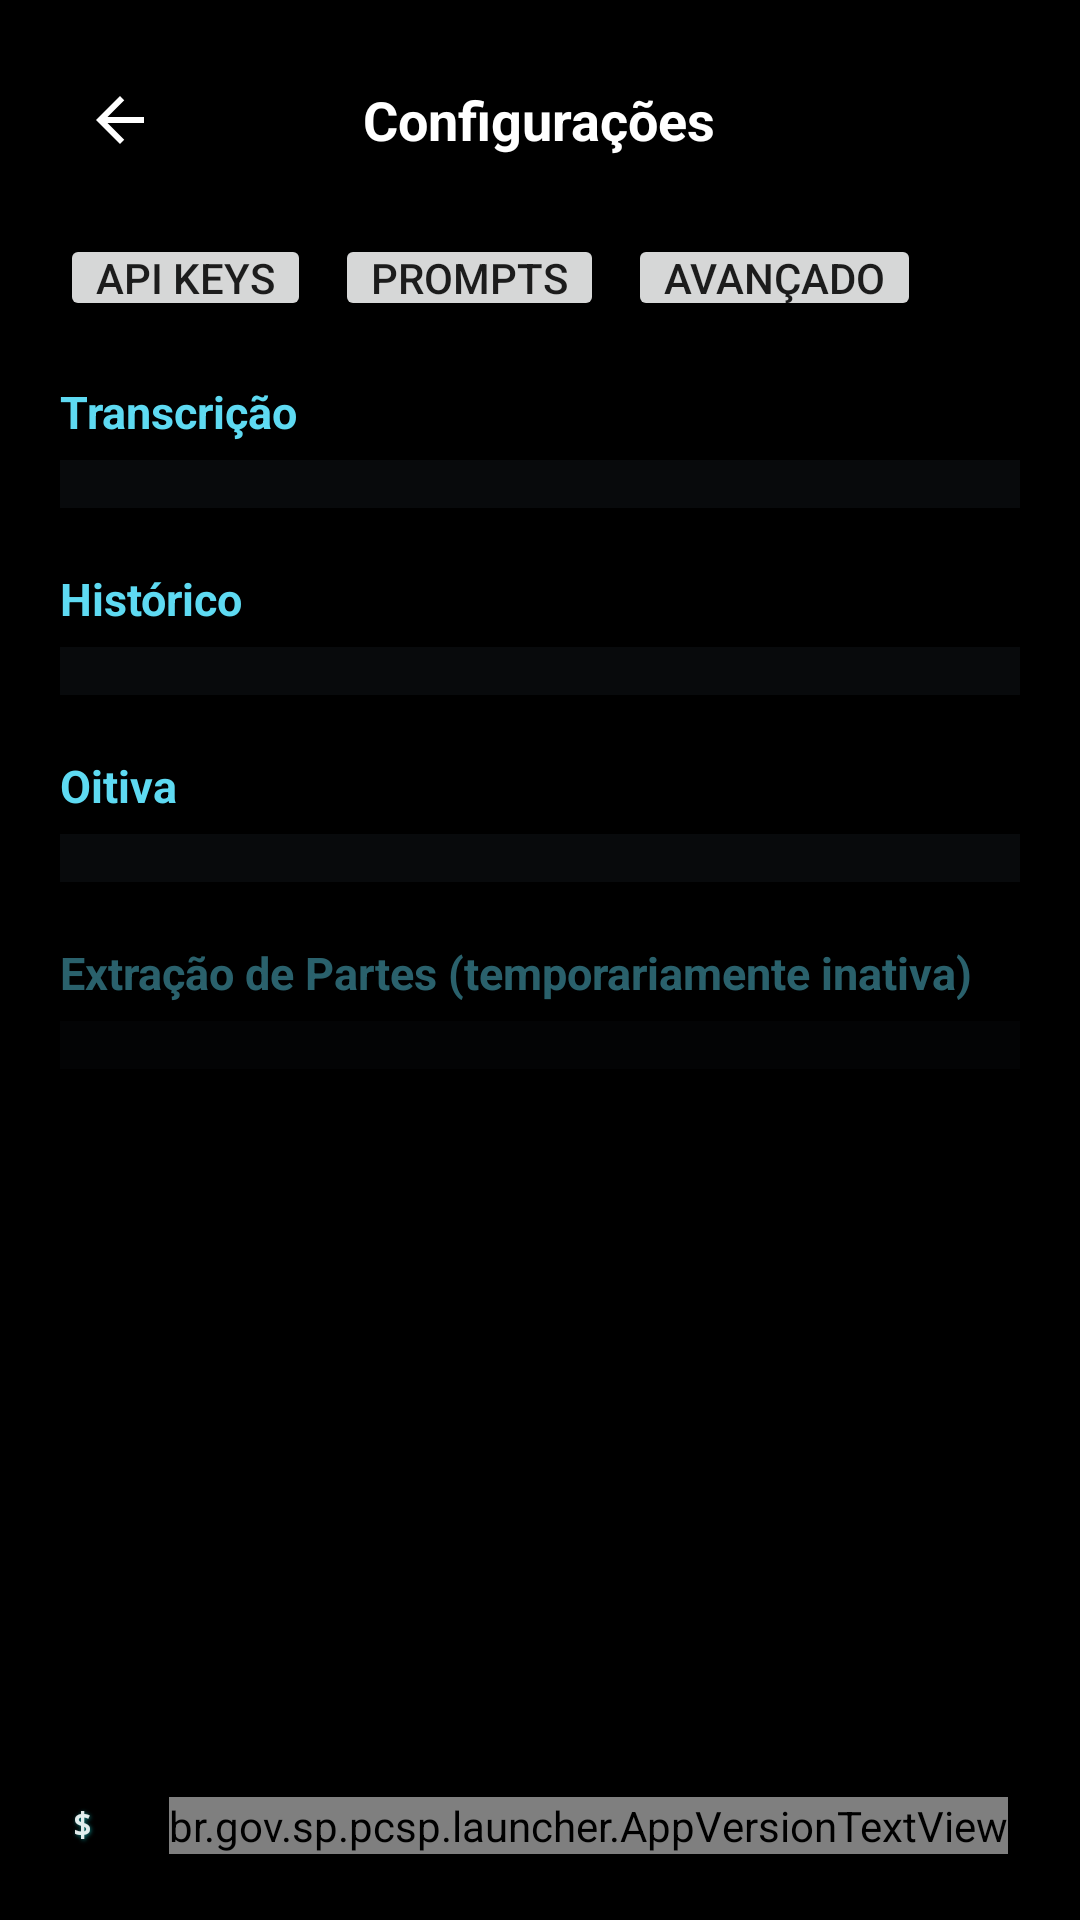

Layout XML and referenced resources for this Android screen:
<!-- AndroidManifest.xml: application theme Theme.SIG -->
<!-- res/layout/activity_model_settings.xml -->
<?xml version="1.0" encoding="utf-8"?>
<FrameLayout xmlns:android="http://schemas.android.com/apk/res/android"
    xmlns:app="http://schemas.android.com/apk/res-auto"
    android:layout_width="match_parent" android:layout_height="match_parent" android:background="#000000" android:fitsSystemWindows="true">
    <ScrollView android:layout_width="match_parent" android:layout_height="match_parent" android:fillViewport="true">
        <LinearLayout android:layout_width="match_parent" android:layout_height="wrap_content" android:orientation="vertical" android:paddingStart="20dp" android:paddingTop="20dp" android:paddingEnd="20dp" android:paddingBottom="76dp">
            <FrameLayout android:layout_width="match_parent" android:layout_height="40dp" android:layout_marginBottom="18dp">
                <ImageButton android:id="@+id/btnBack" android:layout_width="40dp" android:layout_height="40dp" android:background="?attr/selectableItemBackgroundBorderless" android:contentDescription="Voltar" android:src="@drawable/ic_arrow_back" app:tint="#FFFFFFFF" />
                <TextView android:layout_width="wrap_content" android:layout_height="wrap_content" android:layout_gravity="center" android:text="Configurações" android:textColor="#FFFFFFFF" android:textSize="18sp" android:textStyle="bold" />
            </FrameLayout>

            <LinearLayout android:layout_width="match_parent" android:layout_height="wrap_content" android:orientation="horizontal">
                <Button android:id="@+id/button_api_keys" android:layout_width="wrap_content" android:layout_height="wrap_content" android:minWidth="0dp" android:minHeight="0dp" android:paddingStart="12dp" android:paddingEnd="12dp" android:paddingTop="5dp" android:paddingBottom="5dp" android:text="API KEYS" android:textAllCaps="false" />
                <Button android:id="@+id/button_prompts" android:layout_width="wrap_content" android:layout_height="wrap_content" android:layout_marginStart="8dp" android:minWidth="0dp" android:minHeight="0dp" android:paddingStart="12dp" android:paddingEnd="12dp" android:paddingTop="5dp" android:paddingBottom="5dp" android:text="PROMPTS" android:textAllCaps="false" />
                <Button android:id="@+id/button_advanced" android:layout_width="wrap_content" android:layout_height="wrap_content" android:layout_marginStart="8dp" android:minWidth="0dp" android:minHeight="0dp" android:paddingStart="12dp" android:paddingEnd="12dp" android:paddingTop="5dp" android:paddingBottom="5dp" android:text="AVANÇADO" android:textAllCaps="false" />
            </LinearLayout>

            <TextView style="@style/SettingsHeader" android:text="Transcrição" />
            <FrameLayout android:layout_width="match_parent" android:layout_height="wrap_content" android:background="#88101418" android:paddingStart="8dp" android:paddingTop="8dp" android:paddingEnd="0dp" android:paddingBottom="8dp">
                <RadioGroup android:id="@+id/radio_transcription_models" android:layout_width="match_parent" android:layout_height="wrap_content" android:orientation="vertical" />
            </FrameLayout>
            <TextView android:id="@+id/transcription_models_empty" style="@style/SettingsError" android:text="Nenhum modelo disponível." />

            <TextView style="@style/SettingsHeader" android:text="Histórico" />
            <LinearLayout android:layout_width="match_parent" android:layout_height="wrap_content" android:orientation="vertical" android:background="#88101418" android:padding="8dp">
                <RadioGroup android:id="@+id/radio_history_models" android:layout_width="match_parent" android:layout_height="wrap_content" android:orientation="vertical" />
                <LinearLayout android:id="@+id/history_proxy_controls" android:layout_width="match_parent" android:layout_height="wrap_content" android:orientation="horizontal" android:gravity="center_vertical" android:visibility="gone">
                    <TextView android:layout_width="96dp" android:layout_height="wrap_content" android:text="Modelo" android:textColor="#FFFFFFFF" />
                    <RadioGroup android:id="@+id/radio_history_proxy_models" android:layout_width="0dp" android:layout_height="wrap_content" android:layout_weight="1" android:orientation="vertical" />
                </LinearLayout>
                <LinearLayout android:id="@+id/history_reasoning_controls" android:layout_width="match_parent" android:layout_height="wrap_content" android:orientation="horizontal" android:gravity="center_vertical" android:visibility="gone">
                    <TextView android:layout_width="96dp" android:layout_height="wrap_content" android:text="Raciocínio:" android:textColor="#FFFFFFFF" />
                    <RadioGroup android:id="@+id/radio_history_reasoning" android:layout_width="0dp" android:layout_height="wrap_content" android:layout_weight="1" android:orientation="vertical" />
                </LinearLayout>
            </LinearLayout>
            <TextView android:id="@+id/history_models_empty" style="@style/SettingsError" android:text="Nenhum modelo disponível." />

            <TextView style="@style/SettingsHeader" android:text="Oitiva" />
            <LinearLayout android:layout_width="match_parent" android:layout_height="wrap_content" android:orientation="vertical" android:background="#88101418" android:padding="8dp">
                <RadioGroup android:id="@+id/radio_statement_models" android:layout_width="match_parent" android:layout_height="wrap_content" android:orientation="vertical" />
                <LinearLayout android:id="@+id/statement_proxy_controls" android:layout_width="match_parent" android:layout_height="wrap_content" android:orientation="horizontal" android:gravity="center_vertical" android:visibility="gone">
                    <TextView android:layout_width="96dp" android:layout_height="wrap_content" android:text="Modelo" android:textColor="#FFFFFFFF" />
                    <RadioGroup android:id="@+id/radio_statement_proxy_models" android:layout_width="0dp" android:layout_height="wrap_content" android:layout_weight="1" android:orientation="vertical" />
                </LinearLayout>
                <LinearLayout android:id="@+id/statement_reasoning_controls" android:layout_width="match_parent" android:layout_height="wrap_content" android:orientation="horizontal" android:gravity="center_vertical" android:visibility="gone">
                    <TextView android:layout_width="96dp" android:layout_height="wrap_content" android:text="Raciocínio:" android:textColor="#FFFFFFFF" />
                    <RadioGroup android:id="@+id/radio_statement_reasoning" android:layout_width="0dp" android:layout_height="wrap_content" android:layout_weight="1" android:orientation="vertical" />
                </LinearLayout>
            </LinearLayout>
            <TextView android:id="@+id/statement_models_empty" style="@style/SettingsError" android:text="Nenhum modelo disponível." />

            <LinearLayout android:id="@+id/parts_extraction_section" android:layout_width="match_parent" android:layout_height="wrap_content" android:orientation="vertical" android:alpha="0.45">
                <TextView style="@style/SettingsHeader" android:text="Extração de Partes (temporariamente inativa)" />
                <LinearLayout android:layout_width="match_parent" android:layout_height="wrap_content" android:orientation="horizontal" android:gravity="top" android:background="#88101418" android:padding="8dp">
                    <RadioGroup android:id="@+id/radio_parts_extraction" android:layout_width="148dp" android:layout_height="match_parent" android:orientation="vertical" />
                    <LinearLayout android:id="@+id/parts_model_controls" android:layout_width="0dp" android:layout_height="wrap_content" android:layout_weight="1" android:layout_marginStart="8dp" android:orientation="vertical" android:visibility="gone">
                        <TextView android:id="@+id/label_parts_model" android:layout_width="wrap_content" android:layout_height="wrap_content" android:text="Modelo" android:textColor="#FFFFFFFF" />
                        <RadioGroup android:id="@+id/radio_parts_model" android:layout_width="match_parent" android:layout_height="wrap_content" android:orientation="vertical" />
                        <TextView android:id="@+id/label_parts_proxy_model" android:layout_width="wrap_content" android:layout_height="wrap_content" android:text="Modelo do IA-Proxy" android:textColor="#FFFFFFFF" android:visibility="gone" />
                        <RadioGroup android:id="@+id/radio_parts_proxy_model" android:layout_width="match_parent" android:layout_height="wrap_content" android:orientation="vertical" android:visibility="gone" />
                        <TextView android:id="@+id/label_parts_reasoning" android:layout_width="wrap_content" android:layout_height="wrap_content" android:text="Raciocínio:" android:textColor="#FFFFFFFF" android:visibility="gone" />
                        <RadioGroup android:id="@+id/radio_parts_reasoning" android:layout_width="match_parent" android:layout_height="wrap_content" android:orientation="vertical" android:visibility="gone" />
                    </LinearLayout>
                </LinearLayout>
            </LinearLayout>

        </LinearLayout>
    </ScrollView>
    <include layout="@layout/view_sig_echo_footer" />
</FrameLayout>
<!-- res/layout/view_sig_echo_footer.xml (included above) -->
<?xml version="1.0" encoding="utf-8"?>
<FrameLayout xmlns:android="http://schemas.android.com/apk/res/android"
    android:layout_width="match_parent"
    android:layout_height="match_parent"
    android:clickable="false"
    android:focusable="false"
    android:importantForAccessibility="no">

    <View
        android:layout_width="match_parent"
        android:layout_height="64dp"
        android:layout_gravity="bottom"
        android:background="#FF000000" />

    <LinearLayout
        android:layout_width="match_parent"
        android:layout_height="wrap_content"
        android:layout_gravity="bottom"
        android:gravity="center_vertical"
        android:orientation="horizontal"
        android:paddingStart="24dp"
        android:paddingEnd="24dp"
        android:paddingBottom="22dp"
        >

        <TextView
            android:layout_width="0dp"
            android:layout_height="wrap_content"
            android:layout_weight="1"
            android:fontFamily="monospace"
            android:gravity="start|center_vertical"
            android:includeFontPadding="false"
            android:maxLines="1"
            android:shadowColor="#781EFFFF"
            android:shadowDx="1"
            android:shadowDy="1"
            android:shadowRadius="3"
            android:text="$ echo &quot;Setor de Investigações Gerais - Taguaí&quot;"
            android:textColor="#E6F9FFFF"
            android:textSize="11sp"
            android:textStyle="bold" />

        <br.gov.sp.pcsp.launcher.AppVersionTextView
            android:id="@+id/text_app_version"
            android:layout_width="wrap_content"
            android:layout_height="wrap_content"
            android:fontFamily="monospace"
            android:gravity="end|center_vertical"
            android:includeFontPadding="false"
            android:maxLines="1"
            android:shadowColor="#781EFFFF"
            android:shadowDx="1"
            android:shadowDy="1"
            android:shadowRadius="3"
            android:textColor="#E6F9FFFF"
            android:textSize="11sp"
            android:textStyle="bold" />
    </LinearLayout>
</FrameLayout>
<!-- resources referenced by this layout -->
<resources>
  <!-- drawable ic_arrow_back (drawable) -->
  <?xml version="1.0" encoding="utf-8"?>
  <vector xmlns:android="http://schemas.android.com/apk/res/android"
      android:width="24dp" android:height="24dp"
      android:viewportWidth="24" android:viewportHeight="24">
      <path
          android:fillColor="#FFFFFFFF"
          android:pathData="M20,11H7.83l5.59-5.59L12,4l-8,8 8,8 1.41-1.41L7.83,13H20v-2z"/>
  </vector>
  <style name="SettingsError">
          <item name="android:layout_width">match_parent</item>
          <item name="android:layout_height">wrap_content</item>
          <item name="android:textColor">#FFFF7777</item>
          <item name="android:textSize">12sp</item>
          <item name="android:visibility">gone</item>
      </style>
  <style name="SettingsHeader">
          <item name="android:layout_width">match_parent</item>
          <item name="android:layout_height">wrap_content</item>
          <item name="android:layout_marginTop">20dp</item>
          <item name="android:layout_marginBottom">6dp</item>
          <item name="android:textColor">#FF5EDAF2</item>
          <item name="android:textSize">15sp</item>
          <item name="android:textStyle">bold</item>
      </style>
  <style name="Theme.SIG" parent="Theme.SIG.Base" />
  <style name="Theme.SIG.Base" parent="Theme.MaterialComponents.DayNight.NoActionBar">
          <item name="android:statusBarColor">@color/black</item>
          <item name="android:navigationBarColor">@color/black</item>
          <item name="android:windowLightStatusBar">false</item>
      </style>
  <color name="black">#000000</color>
</resources>
